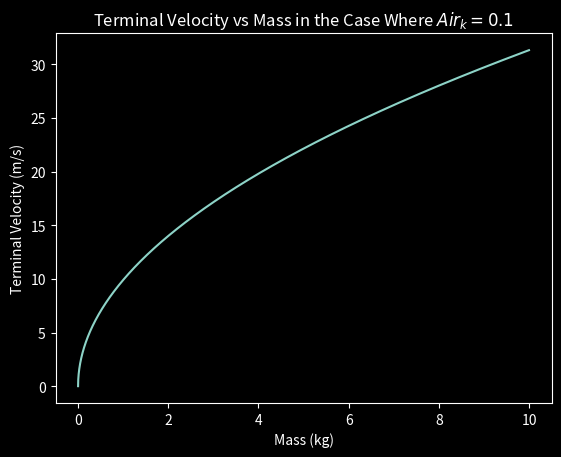

Reproduce this figure in Python.
import numpy as np
import matplotlib.pyplot as plt


mass = np.arange(.001, 10000)
gravity = 9.8
drag = 0.1
vterm = np.sqrt((mass/1000)*gravity/drag)


plt.style.use("dark_background")
plt.plot(mass/1000, vterm)
plt.xlabel("Mass (kg)")
plt.ylabel("Terminal Velocity (m/s)")
plt.title(r"Terminal Velocity vs Mass in the Case Where $Air_{k} = 0.1$")
plt.savefig("vterm_vs_mass.png")
plt.show()


